Run: headless pygame with SDL's dummy video driver; simulated clock (each Clock.tick advances the game by its frame time, no real sleeping); random seed 0; keys injected as events and as key.get_pressed() state; no mouse input.
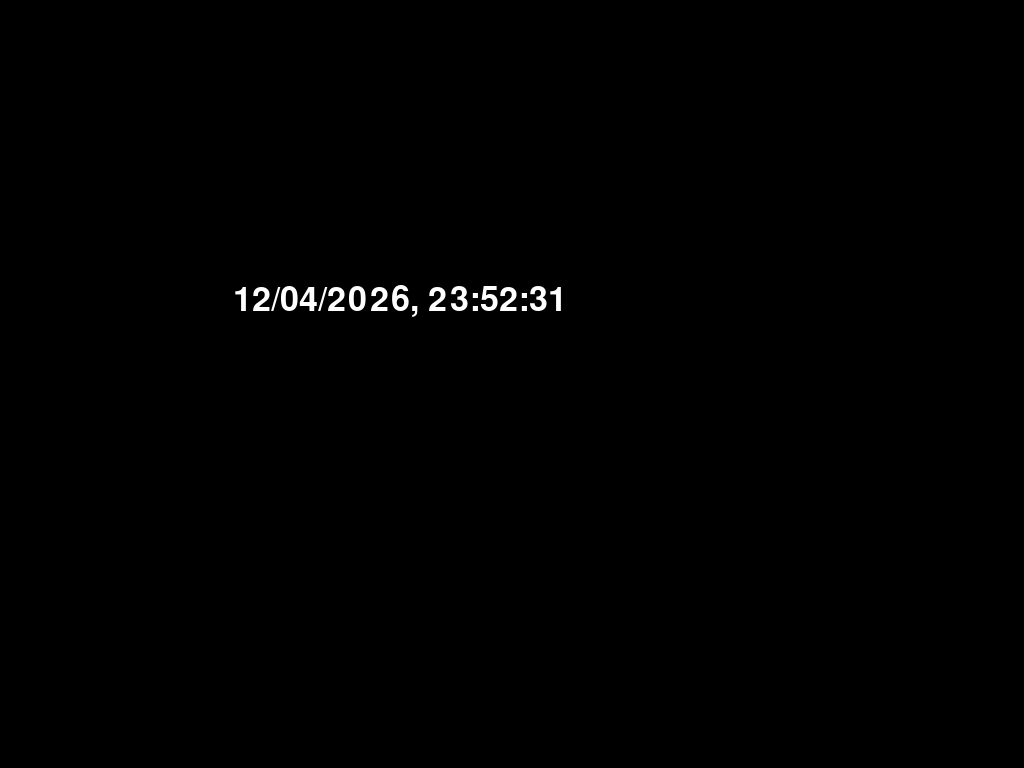
Frame 1 of 4 · flips 1–60 · no input
Frame 2 of 4 · flips 61–180 · tapped SPACE, RETURN · held RIGHT (→), D · screen unchanged from frame 1, image omitted
Frame 3 of 4 · flips 181–300 · held DOWN (↓), S · screen unchanged from frame 2, image omitted
Frame 4 of 4 · flips 301–420 · held LEFT (←), A, UP (↑), W · screen unchanged from frame 3, image omitted

The pygame program that drew these frames:

# Example file showing a basic pygame "game loop"
import pygame
from datetime import datetime

# getting the current date and time
current_datetime = datetime.now()
# pygame setup
pygame.init()
flags=pygame.FULLSCREEN
screen = pygame.display.set_mode((800, 600), flags)
clock = pygame.time.Clock()
running = True
# Define font and size
font = pygame.font.Font(None, 50)  # None uses the default system font
while running:
    # poll for events
    # pygame.QUIT event means the user clicked X to close your window
    for event in pygame.event.get():
        if event.type == pygame.QUIT:
            running = False
        # Check for key presses
        if event.type == pygame.KEYDOWN:
            if event.key == pygame.K_ESCAPE:
                running=False
    # fill the screen with a color to wipe away anything from last frame
    screen.fill("black")

    current_datetime = datetime.now()
    # Create the text surface
    text_surface = font.render(str(current_datetime.strftime("%m/%d/%Y, %H:%M:%S")), True, (255, 255, 255))  # white text

    # Position to display the text
    text_rect = text_surface.get_rect(center=(400, 300))  # center the text
    screen.blit(text_surface, text_rect)

    # flip() the display to put your work on screen
    pygame.display.flip()

    clock.tick(60)  # limits FPS to 60

pygame.quit()
